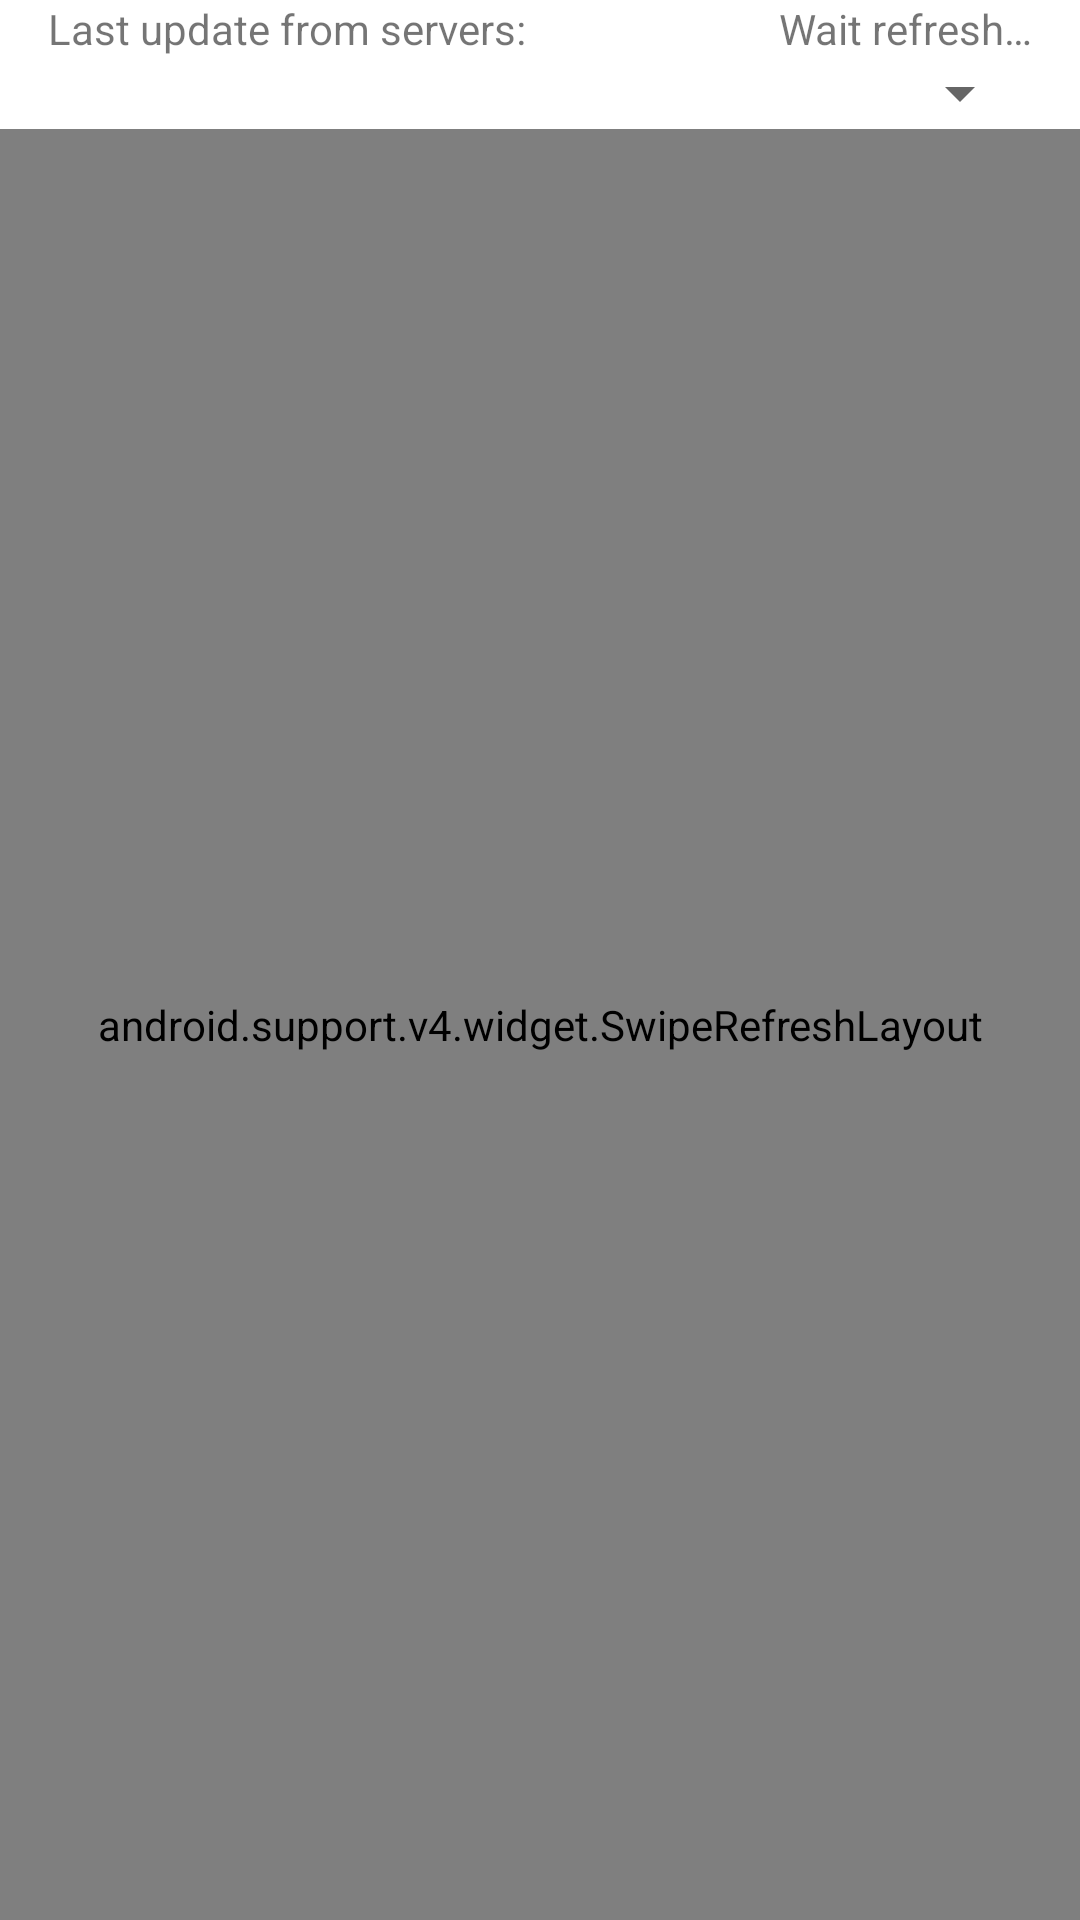

Write the Android layout XML for this screen, with the resource values it uses.
<!-- AndroidManifest.xml: fallback theme Theme.MaterialComponents.DayNight.NoActionBar -->
<!-- res/layout/fragment_last_update.xml -->
<FrameLayout xmlns:android="http://schemas.android.com/apk/res/android"
    xmlns:tools="http://schemas.android.com/tools"
    android:layout_width="match_parent"
    android:layout_height="match_parent"
    tools:context=".fragment.LastUpdateFragment">

    <LinearLayout
        android:layout_width="match_parent"
        android:layout_height="match_parent"
        android:orientation="vertical">

        <LinearLayout
            android:layout_width="match_parent"
            android:layout_height="wrap_content"
            android:orientation="vertical"
            android:paddingEnd="@dimen/last_update_list_item_padding_side"
            android:paddingStart="@dimen/last_update_list_item_padding_side" >

            <RelativeLayout
                android:layout_width="match_parent"
                android:layout_height="match_parent"
                android:orientation="horizontal" >

                <TextView
                    android:id="@+id/last_update_date_title"
                    android:layout_width="wrap_content"
                    android:layout_height="wrap_content"
                    android:layout_alignParentStart="true"
                    android:text="@string/last_update_date_title"
                    android:textAppearance="@style/TextAppearance.AppCompat.Small" />

                <TextView
                    android:id="@+id/last_update_date_value"
                    android:layout_width="wrap_content"
                    android:layout_height="wrap_content"
                    android:layout_marginStart="@dimen/last_update_caption_padding_start"
                    android:layout_alignParentEnd="true"
                    android:text="@string/last_update_date_process" />

            </RelativeLayout>

            <Spinner
                android:id="@+id/last_update_spinner_filter"
                android:layout_width="wrap_content"
                android:layout_height="wrap_content"
                android:layout_gravity="end"
                android:layout_weight="1" />
        </LinearLayout>

        <RelativeLayout
            android:layout_width="match_parent"
            android:layout_height="match_parent">

            <android.support.v4.widget.SwipeRefreshLayout
                android:id="@+id/swipe_layout_list_last_update"
                android:layout_width="match_parent"
                android:layout_height="match_parent">

                <ListView
                    android:id="@+id/list_last_update"
                    android:layout_width="match_parent"
                    android:layout_height="wrap_content" />

            </android.support.v4.widget.SwipeRefreshLayout>

            <TextView
                android:id="@+id/list_last_update_empty_text"
                android:layout_width="match_parent"
                android:layout_height="match_parent"
                android:gravity="center"
                android:text="@string/list_empty_text"
                android:visibility="gone" />
        </RelativeLayout>
    </LinearLayout>
</FrameLayout>
<!-- resources referenced by this layout -->
<resources>
  <dimen name="last_update_list_item_padding_side">16dp</dimen>
  <string name="last_update_date_process">Wait refresh…</string>
  <string name="last_update_date_title">Last update from servers: </string>
  <string name="list_empty_text">No Results</string>
</resources>
